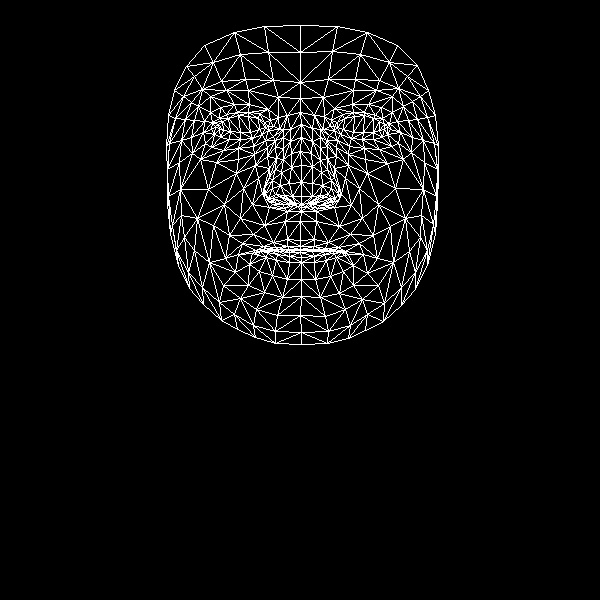

The file beside this chart, header and first rows:
, x, y
0, 300, 240
1, 301, 196
2, 301, 211
3, 291, 153
4, 301, 182
5, 301, 165
6, 301, 124
7, 219, 129
8, 300, 98
9, 300, 82
10, 300, 25
11, 300, 246
12, 300, 249
13, 300, 250
14, 300, 249
15, 300, 252
16, 301, 257
17, 301, 262
18, 301, 279
19, 301, 204
20, 290, 204
21, 174, 90
22, 252, 138
23, 240, 139
24, 229, 139
25, 214, 134
26, 262, 134
27, 237, 112
28, 248, 112
29, 226, 114
30, 219, 118
31, 205, 143
32, 256, 309
33, 215, 126
34, 169, 143
35, 191, 137
36, 243, 188
37, 287, 239
38, 289, 249
39, 273, 242
40, 263, 246
41, 278, 249
42, 269, 251
43, 249, 264
44, 292, 196
45, 289, 183
46, 198, 106
47, 267, 156
48, 265, 193
49, 264, 186
50, 208, 189
51, 291, 167
52, 226, 90
53, 210, 96
54, 186, 66
55, 278, 97
56, 259, 113
57, 238, 254
58, 178, 265
59, 273, 201
... 408 more rows
